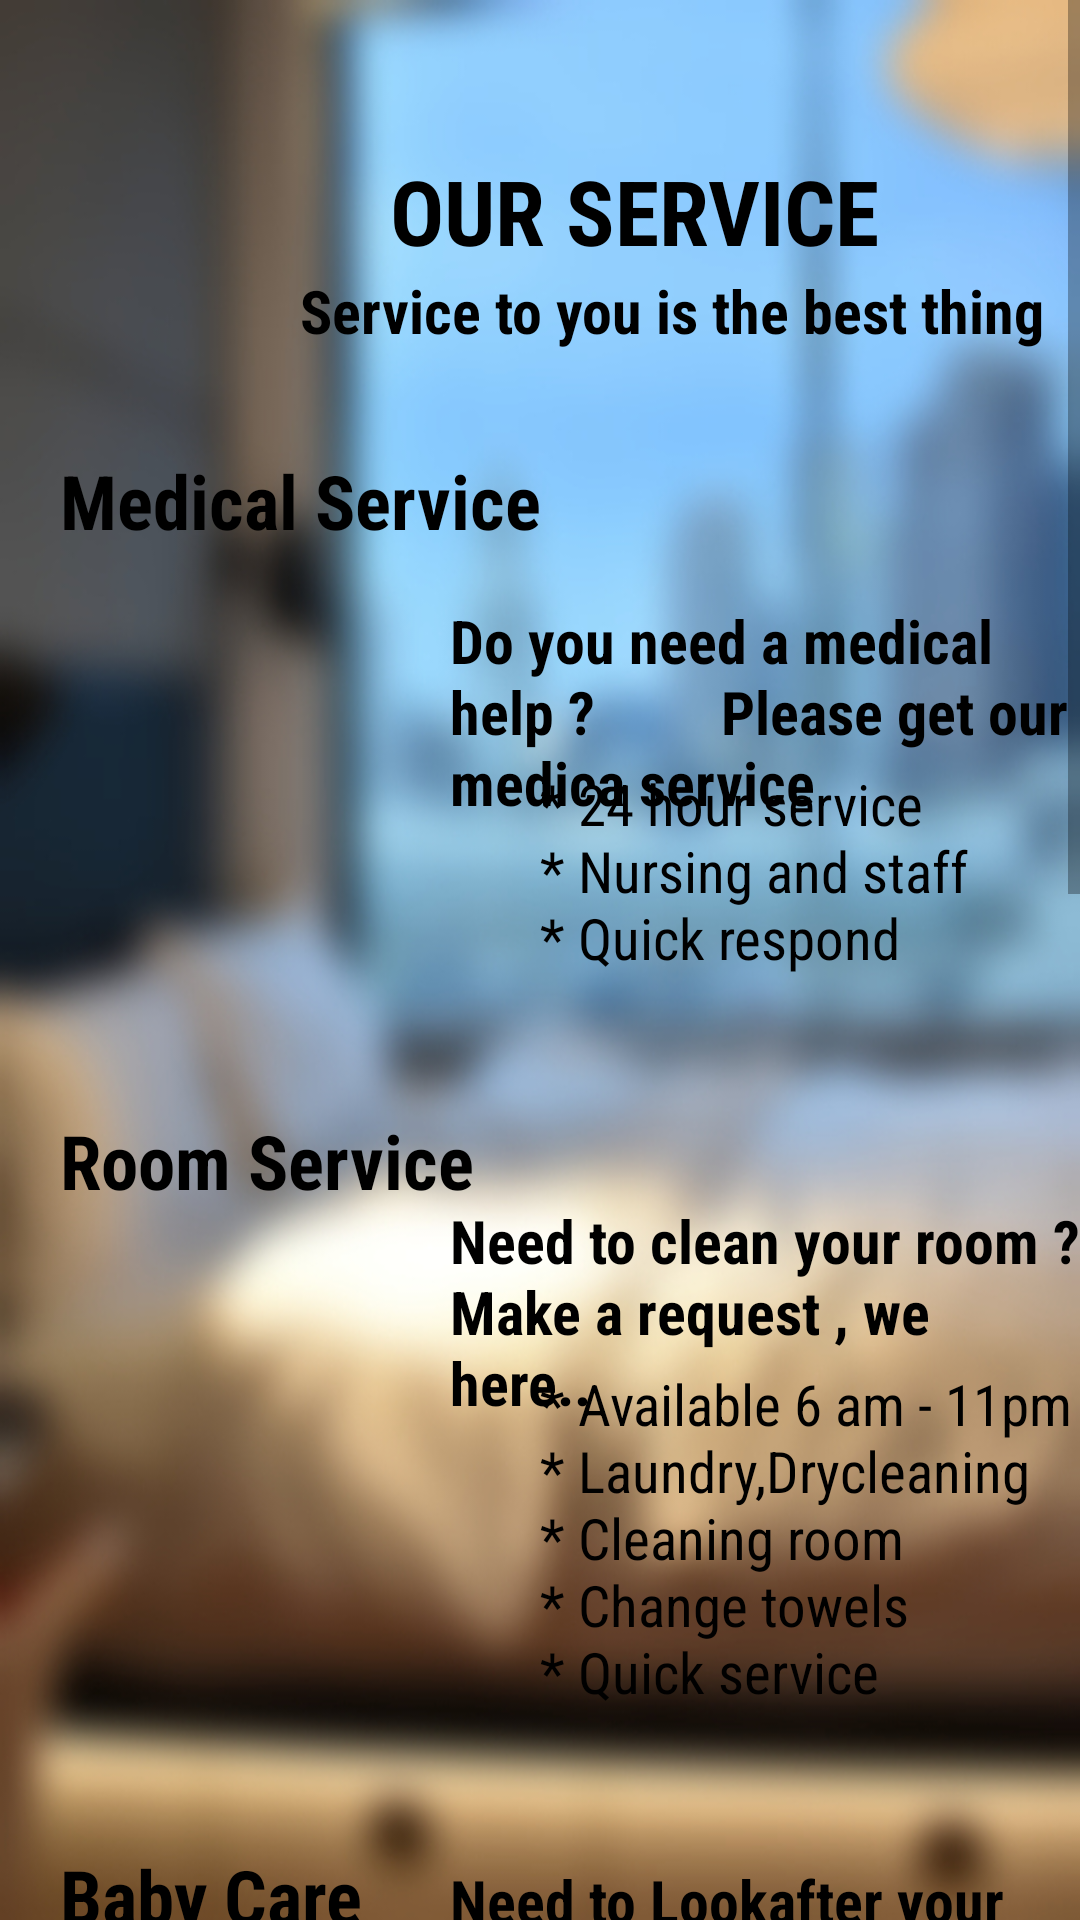

Produce the Android XML layout that renders to this screen, including the resource entries it uses.
<!-- AndroidManifest.xml: activity theme DashBoardTheme -->
<!-- res/layout/activity_roomservice.xml -->
<?xml version="1.0" encoding="utf-8"?>
<ScrollView xmlns:android="http://schemas.android.com/apk/res/android"
    xmlns:app="http://schemas.android.com/apk/res-auto"
    xmlns:tools="http://schemas.android.com/tools"
    android:layout_width="match_parent"
    android:layout_height="match_parent"
    tools:context=".RoomserviceActivity"
    android:background="@drawable/service1">

    <RelativeLayout
        android:layout_width="match_parent"
        android:layout_height="match_parent">

    <TextView
        android:id="@+id/textView9"
        android:layout_width="wrap_content"
        android:layout_height="wrap_content"
        android:text="OUR SERVICE"
        android:layout_marginTop="50dp"
        android:layout_marginLeft="130dp"
        android:textStyle="bold"
        android:fontFamily="sans-serif-condensed"
        android:textSize="30dp"
        android:textColor="#000000" />

    <TextView
        android:id="@+id/textView12"
        android:layout_width="wrap_content"
        android:layout_height="wrap_content"
        android:text="Service to you is the best thing"
        android:layout_marginTop="90dp"
        android:layout_marginLeft="100dp"
        android:textStyle="bold"
        android:fontFamily="sans-serif-condensed"
        android:textSize="20dp"
        android:textColor="#000000" />

    <TextView
        android:id="@+id/textView15"
        android:layout_width="wrap_content"
        android:layout_height="wrap_content"
        android:text="Medical Service"
        android:layout_marginTop="150dp"
        android:layout_marginLeft="20dp"
        android:textStyle="bold"
        android:fontFamily="sans-serif-condensed"
        android:textSize="25dp"
        android:textColor="#000000"/>

    <TextView
        android:id="@+id/textView14"
        android:layout_width="wrap_content"
        android:layout_height="wrap_content"
        android:text="Do you need a medical help ?
        Please get our medica service"
        android:layout_marginTop="200dp"
        android:layout_marginLeft="150dp"
        android:textStyle="bold"
        android:fontFamily="sans-serif-condensed"
        android:textSize="20dp"
        android:textColor="#000000" />


    <TextView
        android:id="@+id/textView16"
        android:layout_width="wrap_content"
        android:layout_height="wrap_content"
        android:text="* 24 hour service
                            * Nursing and staff
                                * Quick respond"
        android:layout_marginTop="255dp"
        android:layout_marginLeft="180dp"
        android:textStyle=""
        android:fontFamily="sans-serif-condensed"
        android:textSize="19dp"
        android:textColor="#000000"/>

    <ImageView
        android:id="@+id/imageView3"
        android:layout_width="120dp"
        android:layout_height="150dp"
        app:srcCompat="@drawable/medi"
        android:layout_marginTop="200dp"
        android:layout_marginLeft="19dp"/>

    <TextView
        android:id="@+id/textView17"
        android:layout_width="wrap_content"
        android:layout_height="wrap_content"
        android:text="Room Service"
        android:layout_marginTop="370dp"
        android:layout_marginLeft="20dp"
        android:textStyle="bold"
        android:fontFamily="sans-serif-condensed"
        android:textSize="25dp"
        android:textColor="#000000"/>

    <ImageView
        android:id="@+id/imageView4"
        android:layout_width="120dp"
        android:layout_height="200dp"
        app:srcCompat="@drawable/room"
        android:layout_marginTop="400dp"
        android:layout_marginLeft="19dp"/>

    <TextView
        android:id="@+id/textView18"
        android:layout_width="wrap_content"
        android:layout_height="wrap_content"
        android:text="Need to clean your room ?
                      Make a request , we here.."
        android:layout_marginTop="400dp"
        android:layout_marginLeft="150dp"
        android:textStyle="bold"
        android:fontFamily="sans-serif-condensed"
        android:textSize="20dp"
        android:textColor="#000000" />


        <TextView
        android:id="@+id/textView19"
        android:layout_width="wrap_content"
        android:layout_height="wrap_content"
        android:text="* Available 6 am - 11pm
                            * Laundry,Drycleaning
                                * Cleaning room
                                    * Change towels
                                         * Quick service"
        android:layout_marginTop="455dp"
        android:layout_marginLeft="180dp"
        android:textStyle=""
        android:fontFamily="sans-serif-condensed"
        android:textSize="19dp"
        android:textColor="#000000"/>

        <TextView
            android:id="@+id/dup3"
            android:layout_width="wrap_content"
            android:layout_height="wrap_content"
            android:text="Baby Care"
            android:layout_marginTop="615dp"
            android:layout_marginLeft="20dp"
            android:textStyle="bold"
            android:fontFamily="sans-serif-condensed"
            android:textSize="25dp"
            android:textColor="#000000"/>

        <TextView
            android:id="@+id/dup2"
            android:layout_width="wrap_content"
            android:layout_height="wrap_content"
            android:text="Need to Lookafter your baby ?
                      We care him like you.."
            android:layout_marginTop="620dp"
            android:layout_marginLeft="150dp"
            android:textStyle="bold"
            android:fontFamily="sans-serif-condensed"
            android:textSize="20dp"
            android:textColor="#000000" />

        <TextView
            android:id="@+id/dup"
            android:layout_width="wrap_content"
            android:layout_height="wrap_content"
            android:layout_marginLeft="180dp"
            android:layout_marginTop="660dp"
            android:fontFamily="sans-serif-condensed"
            android:text="* Available 10 am - 11pm
                            * Make him smile,comfotable
                                and healthy
                                    * Play ,Teach and Care
                                        * Trusted service"
            android:textColor="#000000"
            android:textSize="19dp"
            android:textStyle="" />

        <TextView
            android:id="@+id/dup4"
            android:layout_width="wrap_content"
            android:layout_height="wrap_content"
            android:text="Library"
            android:layout_marginTop="840dp"
            android:layout_marginLeft="20dp"
            android:textStyle="bold"
            android:fontFamily="sans-serif-condensed"
            android:textSize="25dp"
            android:textColor="#000000"/>

        <TextView
            android:id="@+id/dup5"
            android:layout_width="wrap_content"
            android:layout_height="wrap_content"
            android:text="Books good therapy for mind
                                        Make a request , we bring you a Book"
            android:layout_marginTop="840dp"
            android:layout_marginLeft="150dp"
            android:textStyle="bold"
            android:fontFamily="sans-serif-condensed"
            android:textSize="20dp"
            android:textColor="#000000" />

        <TextView
            android:id="@+id/dup1"
            android:layout_width="wrap_content"
            android:layout_height="wrap_content"
            android:text="* Available 9 am - 5 pm
                            * Books,Magazines
                                  * Any Language
                                    * Quick service"
            android:layout_marginTop="930dp"
            android:layout_marginLeft="180dp"
            android:textStyle=""
            android:fontFamily="sans-serif-condensed"
            android:textSize="19dp"
            android:textColor="#000000"/>

        <TextView
            android:id="@+id/dup6"
            android:layout_width="wrap_content"
            android:layout_height="wrap_content"
            android:text="Cinema"
            android:layout_marginTop="1060dp"
            android:layout_marginLeft="20dp"
            android:textStyle="bold"
            android:fontFamily="sans-serif-condensed"
            android:textSize="25dp"
            android:textColor="#000000"/>

        <TextView
            android:id="@+id/dup7"
            android:layout_width="wrap_content"
            android:layout_height="wrap_content"
            android:text="It is movie time
                             Enjoy the moment"
            android:layout_marginTop="1060dp"
            android:layout_marginLeft="150dp"
            android:textStyle="bold"
            android:fontFamily="sans-serif-condensed"
            android:textSize="20dp"
            android:textColor="#000000" />

        <TextView
            android:id="@+id/dup8"
            android:layout_width="wrap_content"
            android:layout_height="wrap_content"
            android:text="* Available 9 am - 9 pm
                            * KIds,Action and Romantic
                                * Any Language
                                    * Quick service"
            android:layout_marginTop="1120dp"
            android:layout_marginLeft="180dp"
            android:textStyle=""
            android:fontFamily="sans-serif-condensed"
            android:textSize="19dp"
            android:textColor="#000000"/>

        <Button
            android:id="@+id/getServiceBtn"
            android:layout_width="200dp"
            android:layout_height="wrap_content"
            android:text="GET SERVICE"
            android:layout_marginTop="1250dp"
            android:layout_marginLeft="190dp"
            android:background="@drawable/button"/>

        <ImageView
            android:id="@+id/imageView"
            android:layout_width="120dp"
            android:layout_height="150dp"
            android:layout_marginTop="660dp"
            android:layout_marginLeft="19dp"
            app:srcCompat="@drawable/baby" />

        <ImageView
            android:id="@+id/imageView2"
            android:layout_width="120dp"
            android:layout_height="150dp"
            android:layout_marginTop="900dp"
            android:layout_marginLeft="19dp"
            app:srcCompat="@drawable/book" />

        <ImageView
            android:id="@+id/imageView5"
            android:layout_width="120dp"
            android:layout_height="150dp"
            android:layout_marginTop="1120dp"
            android:layout_marginLeft="19dp"
            app:srcCompat="@drawable/movie" />
        <Space
            android:layout_width="match_parent"
            android:layout_height="25sp"
            android:layout_marginTop="1350dp"/>


    </RelativeLayout>


</ScrollView>
<!-- resources referenced by this layout -->
<resources>
  <!-- drawable button (drawable) -->
  <?xml version="1.0" encoding="utf-8"?>
  <shape xmlns:android="http://schemas.android.com/apk/res/android"
          android:shape="rectangle">
          <corners
              android:radius="10dp"
              />
          <stroke
              android:width="2dp"
              android:color="@android:color/white" />
          <solid android:color="#70808080"  />
      </shape>
  <!-- drawable movie: jpeg bitmap (drawable, 27045 bytes) -->
  <!-- drawable service1: jpg bitmap (drawable, 160445 bytes) -->
  <style name="DashBoardTheme" parent="Theme.AppCompat.Light.NoActionBar">
          
          <item name="colorPrimary">@color/colorPrimary</item>
          <item name="colorPrimaryDark">@color/colorPrimaryDark</item>
          <item name="colorAccent">@color/colorAccent</item>
      </style>
  <color name="colorPrimary">#F3F8F8</color>
  <color name="colorPrimaryDark">#00574B</color>
  <color name="colorAccent">#D81B60</color>
</resources>
